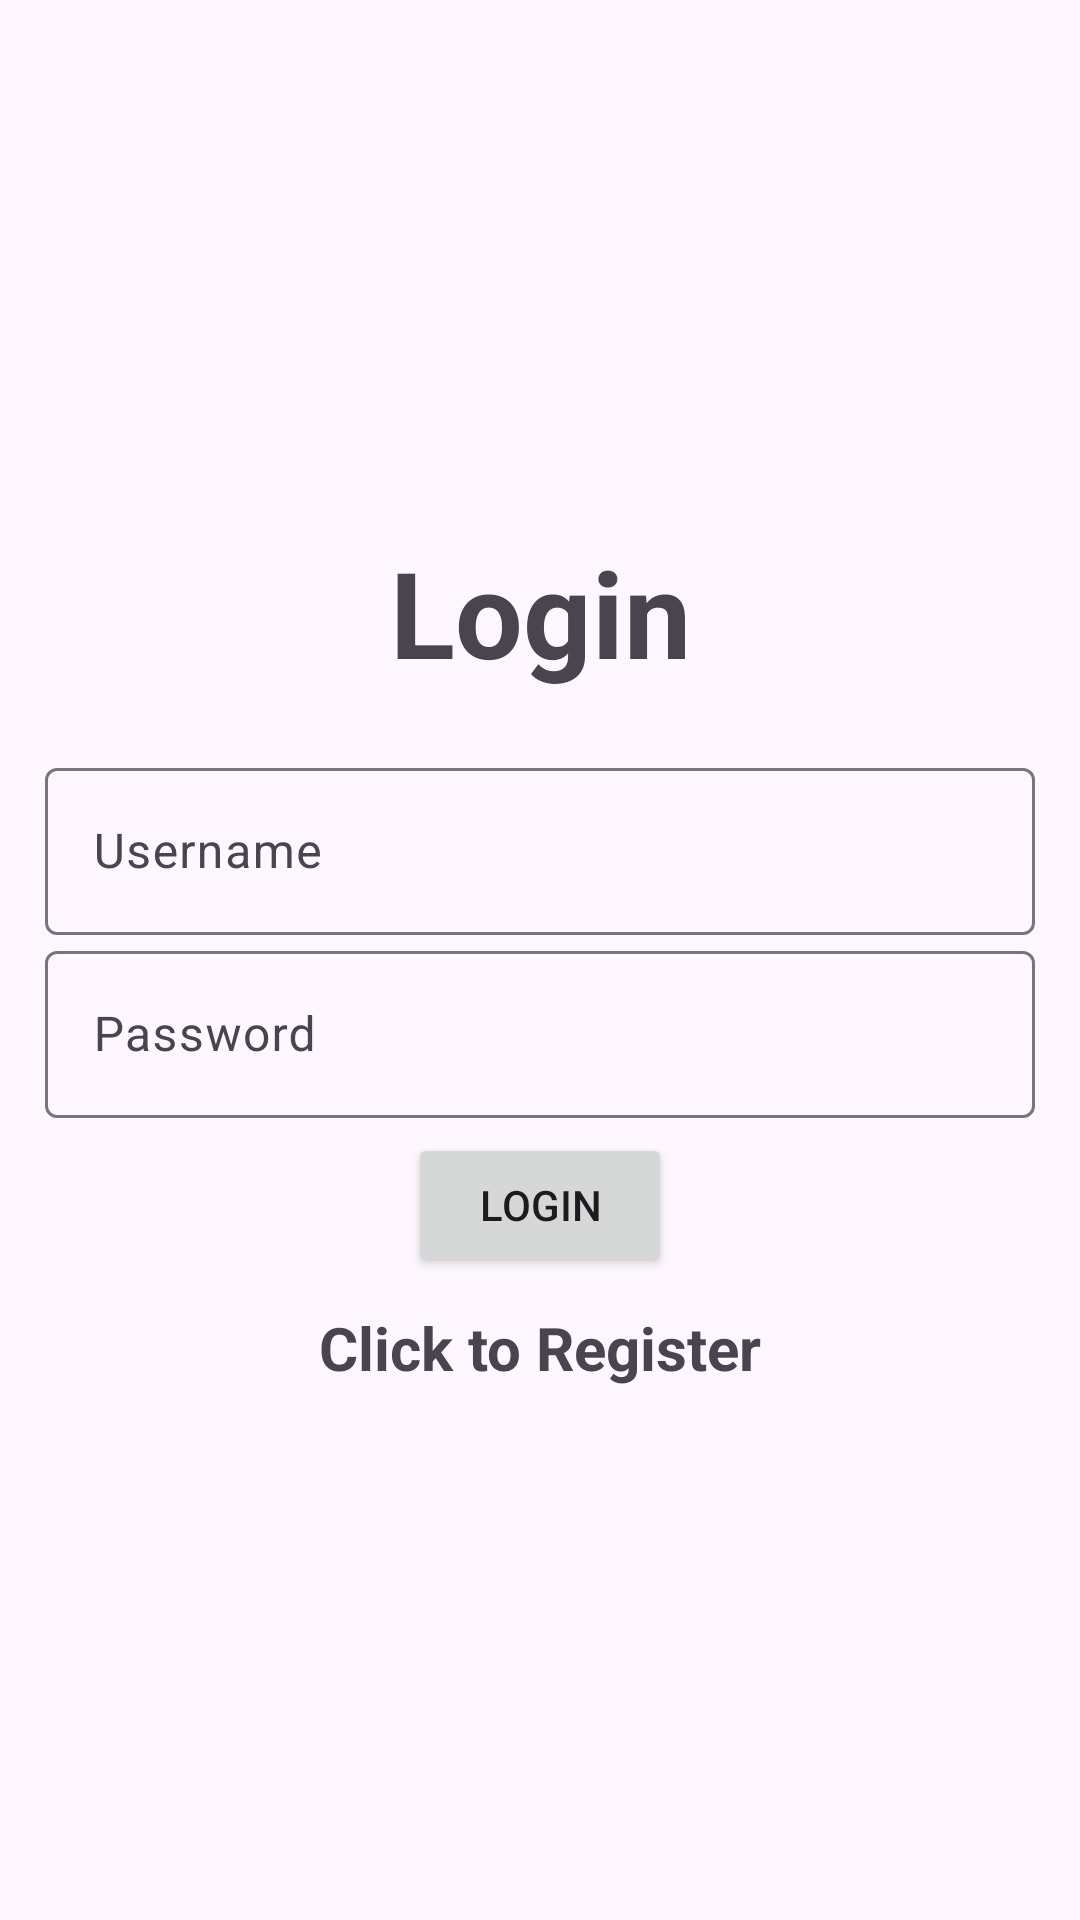

The Android layout XML behind this screen, and the referenced resources:
<!-- AndroidManifest.xml: application theme Theme.Material3.Light -->
<!-- res/layout/activity_login.xml -->
<?xml version="1.0" encoding="utf-8"?>
<LinearLayout xmlns:android="http://schemas.android.com/apk/res/android"
    xmlns:app="http://schemas.android.com/apk/res-auto"
    xmlns:tools="http://schemas.android.com/tools"
    android:layout_width="match_parent"
    android:layout_height="match_parent"
    android:gravity="center"
    android:orientation="vertical"
    android:padding="15dp"
    tools:context=".Login">

    <TextView
        android:layout_width="match_parent"
        android:layout_height="wrap_content"
        android:gravity="center"
        android:text="@string/login"
        android:textSize="40sp"
        android:textStyle="bold"
        android:layout_marginBottom="20dp"

        />

    <com.google.android.material.textfield.TextInputLayout
        android:layout_width="match_parent"
        android:layout_height="wrap_content">
        <com.google.android.material.textfield.TextInputEditText
            android:id="@+id/email"
            android:hint="Username"
            android:layout_width="match_parent"
            android:layout_height="wrap_content"/>
    </com.google.android.material.textfield.TextInputLayout>

    <com.google.android.material.textfield.TextInputLayout
        android:layout_width="match_parent"
        android:layout_height="wrap_content">
        <com.google.android.material.textfield.TextInputEditText
            android:id="@+id/password"
            android:hint="@string/password"
            android:layout_width="match_parent"
            android:layout_height="wrap_content"/>
    </com.google.android.material.textfield.TextInputLayout>

    <ProgressBar
        android:id="@+id/progressBar"
        android:visibility="gone"
        android:layout_width="wrap_content"
        android:layout_height="wrap_content"/>

    <Button
        android:id="@+id/btn_login"
        android:text="@string/login"
        android:layout_gravity="center"
        android:layout_marginTop="5dp"
        android:layout_width="wrap_content"
        android:layout_height="wrap_content" />

    <TextView
        android:id="@+id/registerNow"
        android:text="@string/click_to_register"
        android:layout_width="match_parent"
        android:layout_height="wrap_content"
        android:gravity="center"
        android:textSize="20sp"
        android:textStyle="bold"
        android:layout_marginTop="10dp"/>

</LinearLayout>
<!-- resources referenced by this layout -->
<resources>
  <string name="click_to_register">Click to Register</string>
  <string name="login">Login</string>
  <string name="password">Password\n</string>
</resources>
